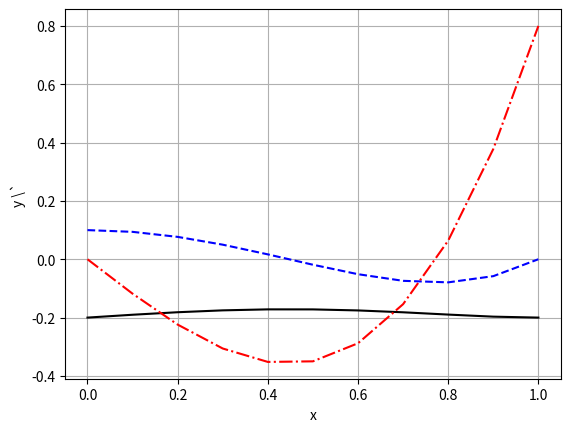

Reproduce this figure in Python.
import numpy as np
import matplotlib.pyplot as plt

f = lambda x: 0.1*x**5 -0.2*x**3 + 0.1*x - 0.2
h = 0.01
x = np.linspace(0, 1, 11)
print(x)


# Central Forword deffence appromiaton
dfc1 = (f(x + h) - f(x - h)) / (2 * h)
dfc2 = (f(x + h) - 2 * f(x) + f(x - h)) / h ** 2

print(dfc1)
print(dfc2)

plt.plot(x, f(x), '-k', x, dfc1, '--b', x, dfc2, '-.r')
plt.xlabel('x')
plt.ylabel('y \`')
plt.grid()
plt.show()
